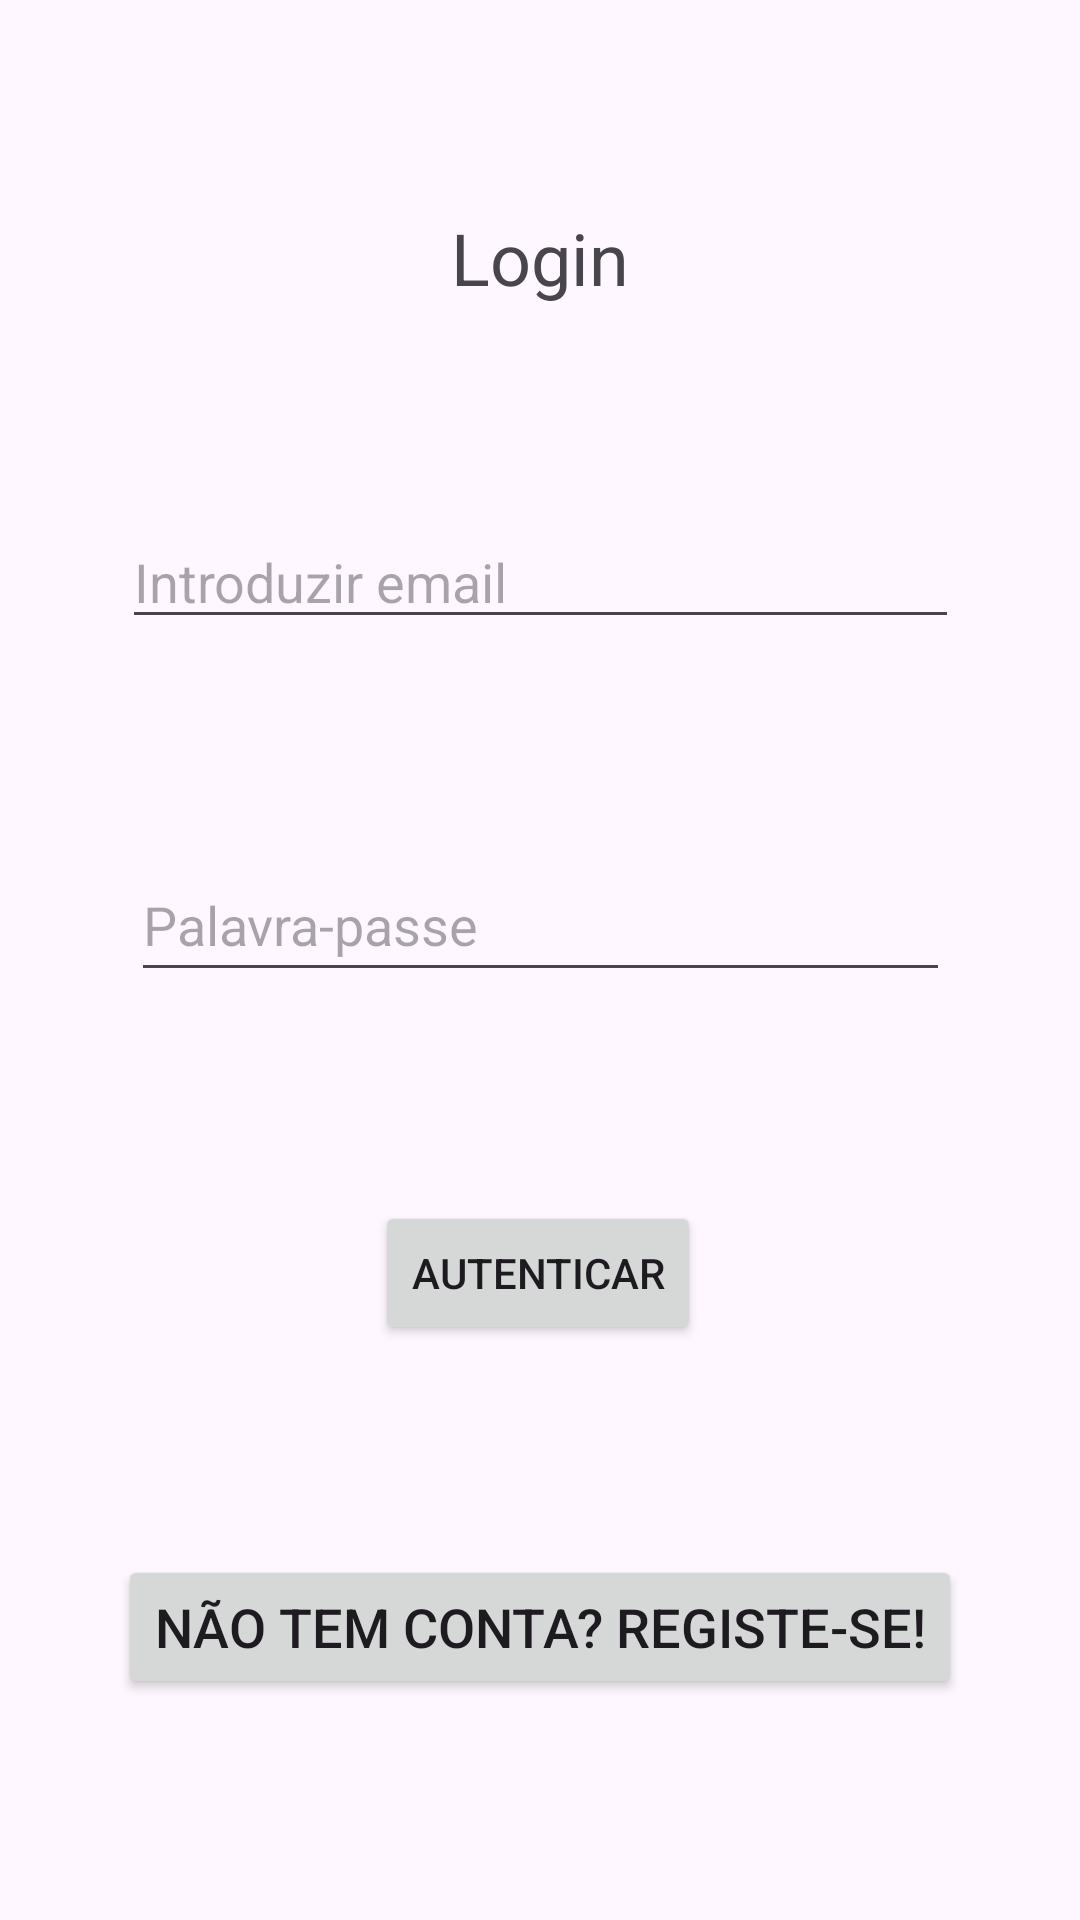

Reconstruct the res/layout file that produces this screen, plus the resources it refers to.
<!-- AndroidManifest.xml: application theme Theme.DAM_tester -->
<!-- res/layout/login.xml -->
<?xml version="1.0" encoding="utf-8"?>
<androidx.constraintlayout.widget.ConstraintLayout xmlns:android="http://schemas.android.com/apk/res/android"
    xmlns:app="http://schemas.android.com/apk/res-auto"
    xmlns:tools="http://schemas.android.com/tools"
    android:layout_width="match_parent"
    android:layout_height="match_parent">

    <TextView
        android:id="@+id/textView10"
        android:layout_width="wrap_content"
        android:layout_height="wrap_content"
        android:text="Login"
        android:textSize="24dp"
        app:layout_constraintBottom_toTopOf="@+id/loginEmail"
        app:layout_constraintEnd_toEndOf="parent"
        app:layout_constraintStart_toStartOf="parent"
        app:layout_constraintTop_toTopOf="parent" />

    <EditText
        android:id="@+id/loginEmail"
        android:layout_width="279dp"
        android:layout_height="41dp"
        android:ems="10"
        android:hint="Introduzir email"
        android:inputType="textEmailAddress"
        app:layout_constraintBottom_toTopOf="@id/loginPassword"
        app:layout_constraintEnd_toEndOf="parent"
        app:layout_constraintStart_toStartOf="parent"
        app:layout_constraintTop_toBottomOf="@id/textView10" />

    <EditText
        android:id="@+id/loginPassword"
        android:layout_width="273dp"
        android:layout_height="48dp"
        android:ems="10"
        android:hint="Palavra-passe"
        android:inputType="textPassword"
        app:layout_constraintBottom_toTopOf="@+id/btLogin"
        app:layout_constraintEnd_toEndOf="parent"
        app:layout_constraintStart_toStartOf="parent"
        app:layout_constraintTop_toBottomOf="@id/loginEmail" />

    <Button
        android:id="@+id/btLogin"
        android:layout_width="wrap_content"
        android:layout_height="wrap_content"
        android:text="Autenticar"
        app:layout_constraintBottom_toTopOf="@+id/btReg"
        app:layout_constraintEnd_toEndOf="parent"
        app:layout_constraintHorizontal_bias="0.498"
        app:layout_constraintStart_toStartOf="parent"
        app:layout_constraintTop_toBottomOf="@id/loginPassword" />

    <Button
        android:id="@+id/btReg"
        android:layout_width="wrap_content"
        android:layout_height="wrap_content"
        android:layout_marginBottom="4dp"
        android:text="Não tem conta? Registe-se!"
        android:textSize="18dp"
        app:layout_constraintBottom_toBottomOf="parent"
        app:layout_constraintEnd_toEndOf="parent"
        app:layout_constraintStart_toStartOf="parent"
        app:layout_constraintTop_toBottomOf="@id/btLogin"/>

</androidx.constraintlayout.widget.ConstraintLayout>
<!-- resources referenced by this layout -->
<resources>
  <style name="Theme.DAM_tester" parent="Base.Theme.DAM_tester" />
  <style name="Base.Theme.DAM_tester" parent="Theme.Material3.DayNight.NoActionBar">
          
          
      </style>
</resources>
